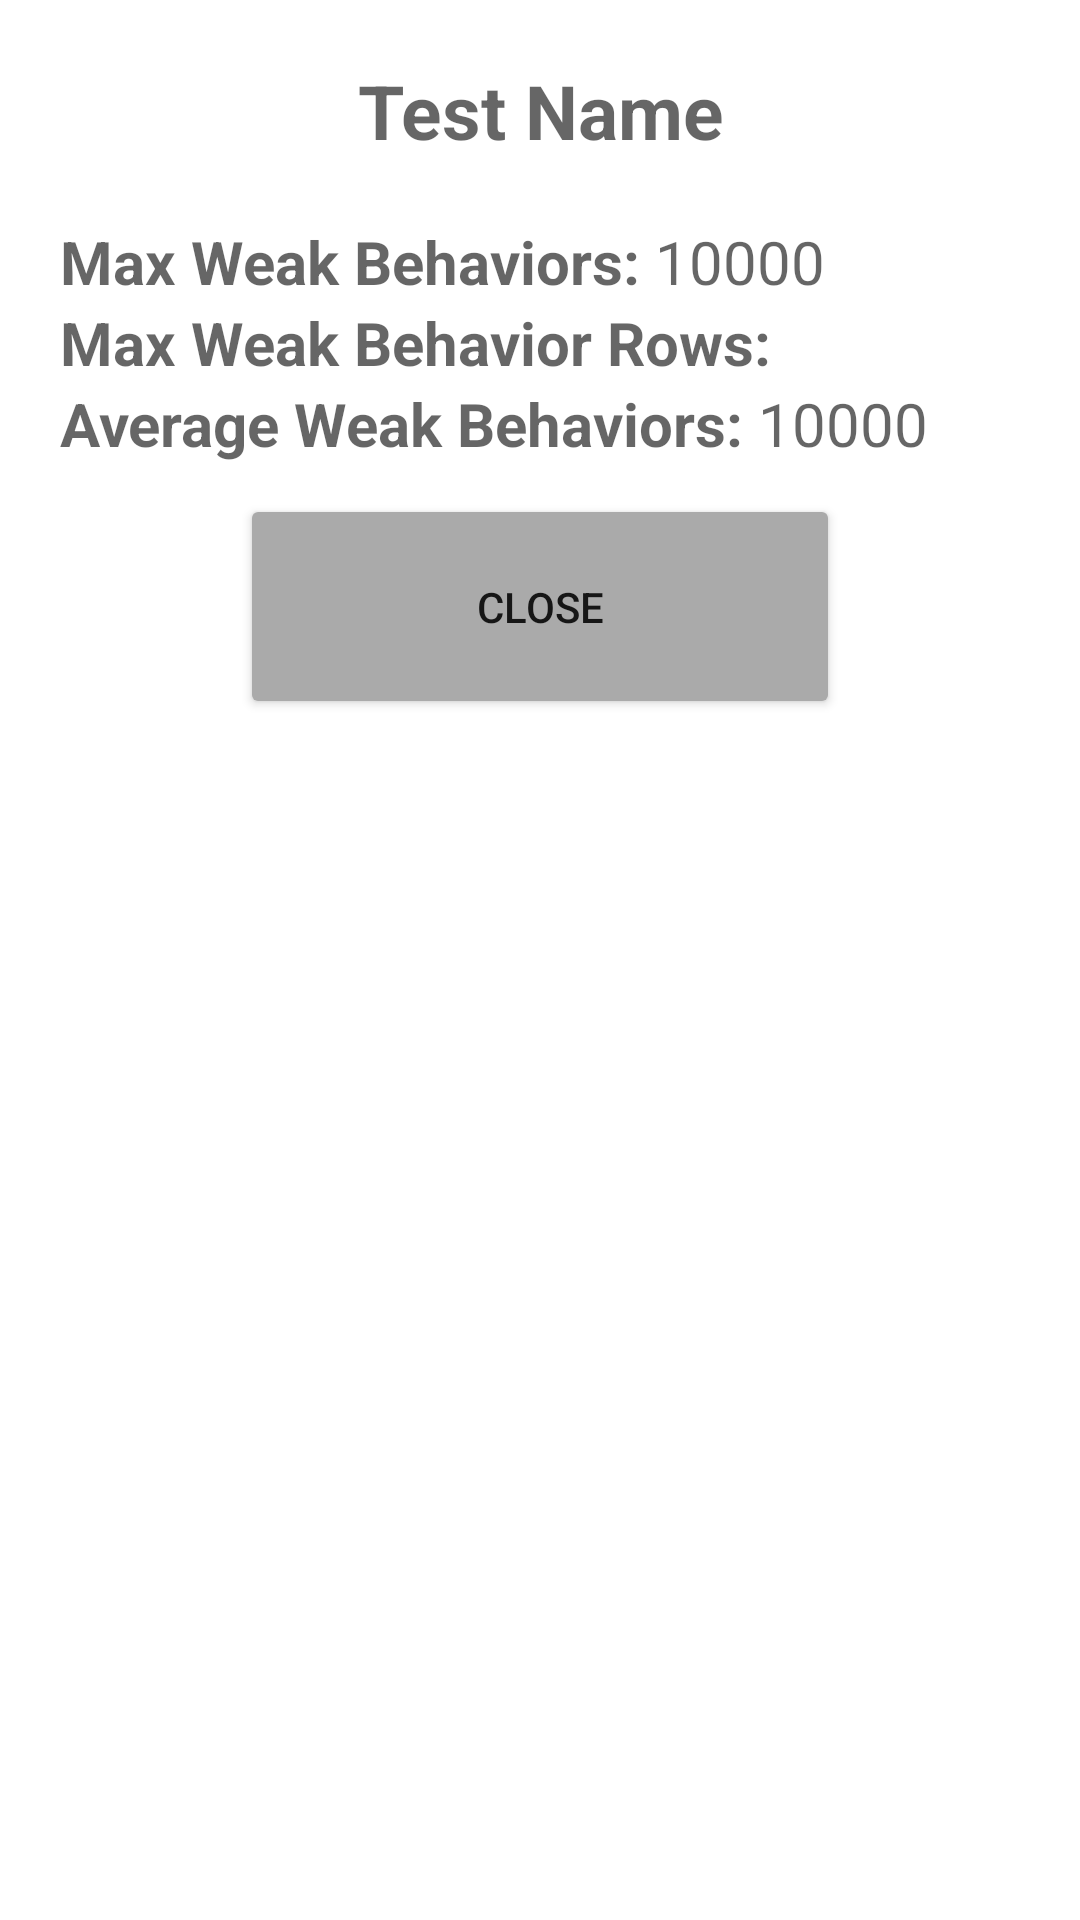

Write the Android layout XML for this screen, with the resource values it uses.
<!-- AndroidManifest.xml: application theme Theme.LitmusTestAndroid -->
<!-- res/layout/tuning_result_dialog_layout.xml -->
<?xml version="1.0" encoding="utf-8"?>
<RelativeLayout xmlns:android="http://schemas.android.com/apk/res/android"
    android:layout_width="match_parent"
    android:layout_height="wrap_content">

    <ScrollView
        android:layout_width="match_parent"
        android:layout_height="wrap_content">

        <androidx.appcompat.widget.LinearLayoutCompat
            android:id="@+id/tuningResultDialogLayout"
            android:layout_width="match_parent"
            android:layout_height="wrap_content"
            android:layout_margin="20dp"
            android:gravity="center_horizontal"
            android:orientation="vertical">

            <TextView
                android:id="@+id/tuningResultTestName"
                android:layout_width="match_parent"
                android:layout_height="wrap_content"
                android:layout_marginBottom="20dp"
                android:gravity="center"
                android:hint="Test Name"
                android:textSize="25sp"
                android:textStyle="bold" />

            <LinearLayout
                android:layout_width="match_parent"
                android:layout_height="wrap_content"
                android:orientation="horizontal">

                <TextView
                    android:layout_width="wrap_content"
                    android:layout_height="wrap_content"
                    android:hint="Max Weak Behaviors:"
                    android:textSize="20sp"
                    android:textStyle="bold"
                    android:textColor="@color/black"/>

                <TextView
                    android:id="@+id/tuningResultMaxWeakBehaviors"
                    android:layout_width="wrap_content"
                    android:layout_height="wrap_content"
                    android:layout_marginLeft="5sp"
                    android:hint="10000"
                    android:textSize="20sp"
                    android:textColor="@color/black"/>

            </LinearLayout>

            <LinearLayout
                android:layout_width="match_parent"
                android:layout_height="wrap_content"
                android:orientation="horizontal">

                <TextView
                    android:layout_width="wrap_content"
                    android:layout_height="wrap_content"
                    android:hint="Max Weak Behavior Rows:"
                    android:textSize="20sp"
                    android:textStyle="bold"
                    android:textColor="@color/black"/>

                <TextView
                    android:id="@+id/tuningResultMaxWeakBehaviorRows"
                    android:layout_width="wrap_content"
                    android:layout_height="wrap_content"
                    android:layout_marginLeft="5sp"
                    android:textSize="20sp"
                    android:textColor="@color/black"/>

            </LinearLayout>

            <LinearLayout
                android:layout_width="match_parent"
                android:layout_height="wrap_content"
                android:orientation="horizontal">

                <TextView
                    android:layout_width="wrap_content"
                    android:layout_height="wrap_content"
                    android:hint="Average Weak Behaviors:"
                    android:textSize="20sp"
                    android:textStyle="bold"
                    android:textColor="@color/black"/>

                <TextView
                    android:id="@+id/tuningResultAverageWeakBehaviors"
                    android:layout_width="wrap_content"
                    android:layout_height="wrap_content"
                    android:layout_marginLeft="5sp"
                    android:hint="10000"
                    android:textSize="20sp"
                    android:textColor="@color/black"/>

            </LinearLayout>

            <androidx.recyclerview.widget.RecyclerView
                android:id="@+id/tuningResultRecyclerView"
                android:layout_width="match_parent"
                android:layout_height="match_parent" />

            <Button
                android:id="@+id/tuningResultCloseButton"
                android:layout_width="200dp"
                android:layout_height="75dp"
                android:layout_marginTop="10dp"
                android:layout_marginBottom="20dp"
                android:backgroundTint="@android:color/darker_gray"
                android:text="CLOSE" />

        </androidx.appcompat.widget.LinearLayoutCompat>
    </ScrollView>
</RelativeLayout>
<!-- resources referenced by this layout -->
<resources>
  <color name="black">#FF000000</color>
  <style name="Theme.LitmusTestAndroid" parent="Theme.MaterialComponents.DayNight.DarkActionBar">
          
          <item name="colorPrimary">@color/blue</item>
          <item name="colorPrimaryVariant">@color/black</item>
          <item name="colorOnPrimary">@color/white</item>
          
          <item name="colorSecondary">@color/blue</item>
          <item name="colorSecondaryVariant">@color/blue</item>
          <item name="colorOnSecondary">@color/blue</item>
          
          <item name="android:statusBarColor" tools:targetApi="l">?attr/colorPrimaryVariant</item>
          
      </style>
  <color name="blue">#FF0000FF</color>
  <color name="white">#FFFFFFFF</color>
</resources>
